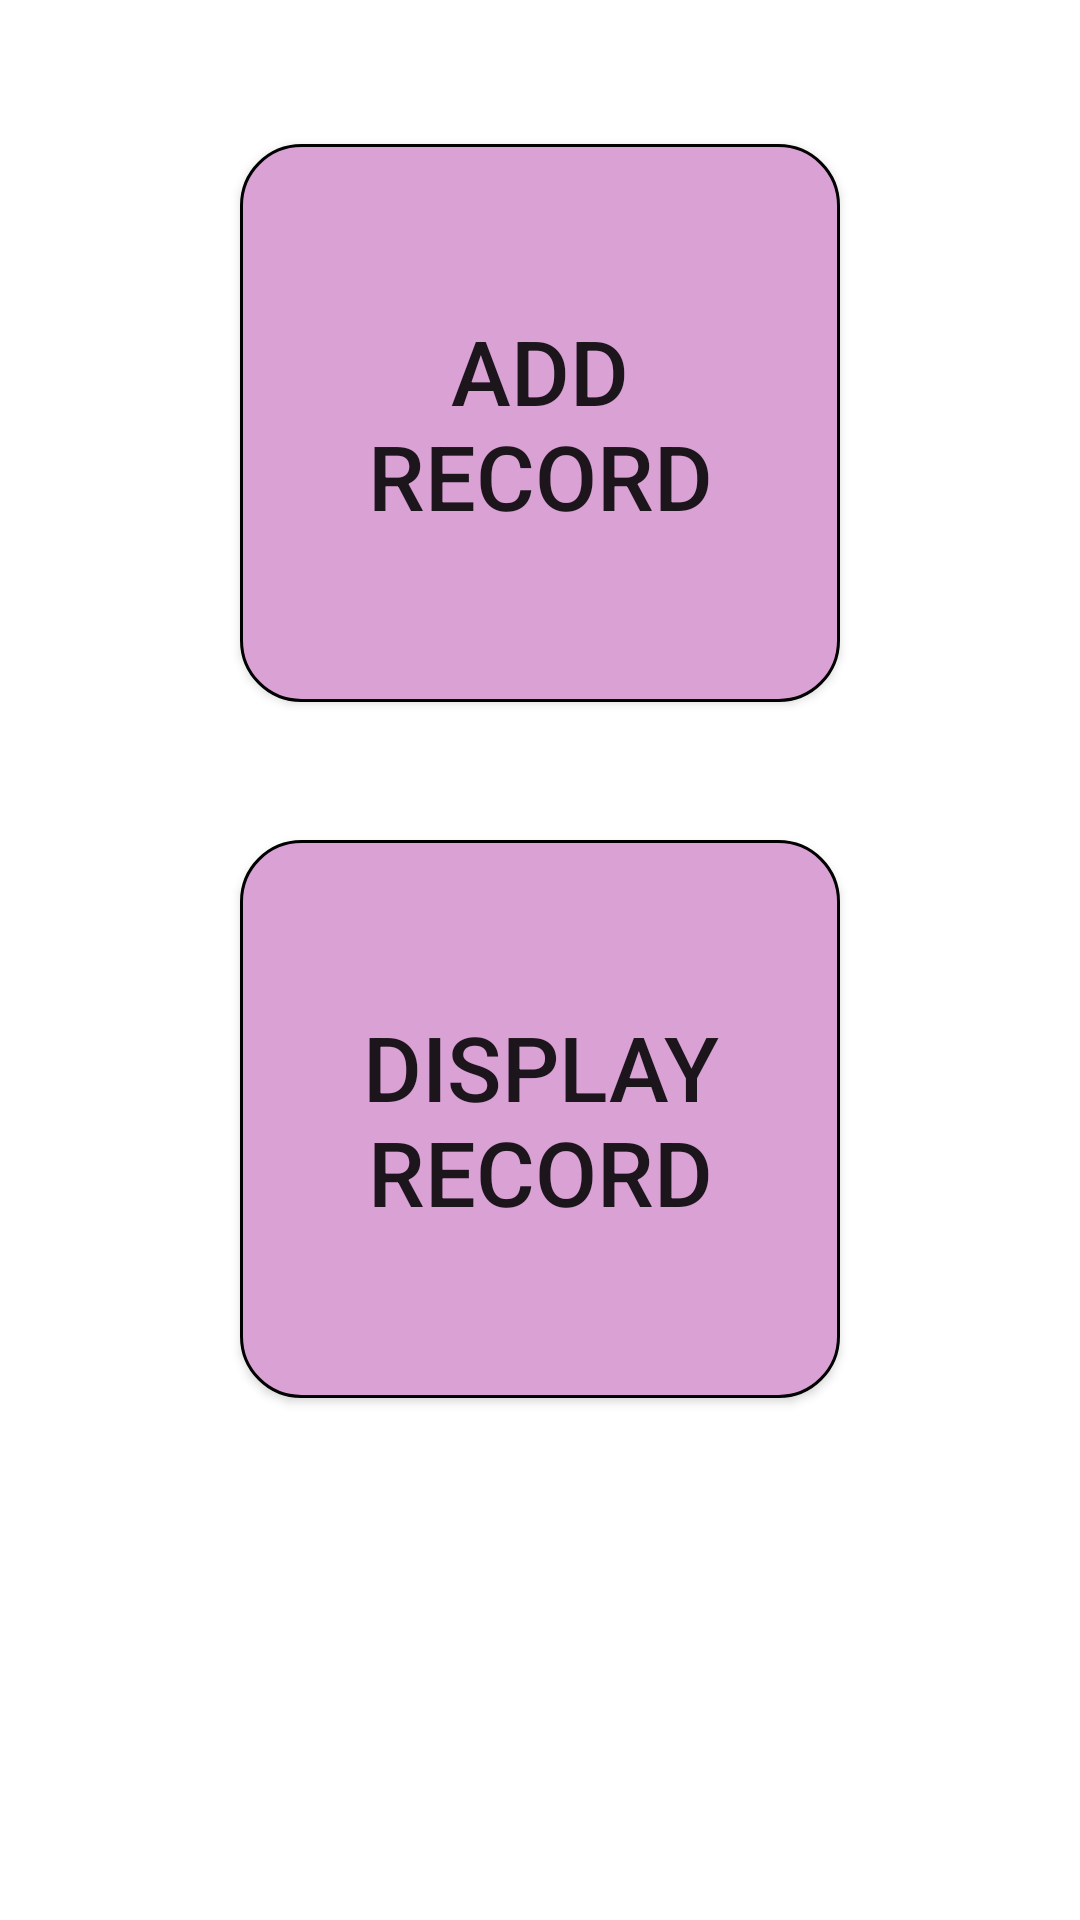

Write the Android layout XML for this screen, with the resource values it uses.
<!-- AndroidManifest.xml: application theme AppTheme -->
<!-- res/layout/activity_m.xml -->
<?xml version="1.0" encoding="utf-8"?>
<android.support.constraint.ConstraintLayout xmlns:android="http://schemas.android.com/apk/res/android"
    xmlns:app="http://schemas.android.com/apk/res-auto"
    xmlns:tools="http://schemas.android.com/tools"
    android:layout_width="match_parent"
    android:layout_height="match_parent"
    tools:context=".MActivity">

    <Button
        android:id="@+id/button3"
        android:layout_width="200dp"
        android:layout_height="186dp"
        android:layout_marginTop="48dp"
        android:background="@drawable/button_shape"

        android:text="Add       record"
        android:textSize="30dp"
        app:layout_constraintEnd_toEndOf="parent"
        app:layout_constraintStart_toStartOf="parent"
        app:layout_constraintTop_toTopOf="parent" />

    <Button
        android:id="@+id/button4"
        android:layout_width="200dp"
        android:layout_height="186dp"
        android:layout_marginTop="280dp"
        android:background="@drawable/button_shape"
        android:text="Display record"
        android:textSize="30dp"
        app:layout_constraintEnd_toEndOf="parent"
        app:layout_constraintStart_toStartOf="parent"
        app:layout_constraintTop_toTopOf="parent" />
</android.support.constraint.ConstraintLayout>
<!-- resources referenced by this layout -->
<resources>
  <!-- drawable button_shape (drawable-v24) -->
  <shape xmlns:android="http://schemas.android.com/apk/res/android"
      android:shape="rectangle"
  
      >
      <corners
          android:topLeftRadius="20dp"
          android:topRightRadius="20dp"
          android:bottomRightRadius="20dp"
          android:bottomLeftRadius="20dp"
          />
      <padding android:left="1dp"
          android:right="1dp"
          android:top="1dp"
          android:bottom="1dp"/>
      <stroke
          android:width="1dp"
          android:color="#000000"
          />
      <solid
          android:color="#DAA1D5"
          />
  </shape>
</resources>
